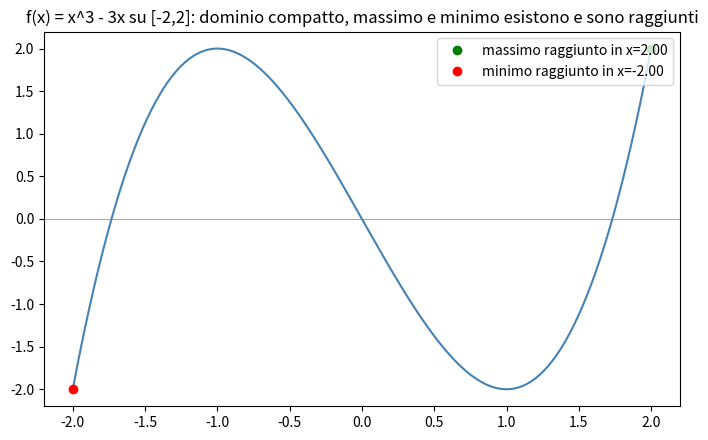

Generate this figure with matplotlib:
import numpy as np
import matplotlib.pyplot as plt

# Illustrazione: f(x) = x^3 - 3x su [-2, 2] (compatto), continua, ammette massimo e minimo
x = np.linspace(-2, 2, 400)
f = x**3 - 3*x

x_max_idx = np.argmax(f)
x_min_idx = np.argmin(f)

fig, ax = plt.subplots(figsize=(7, 4.5))
ax.plot(x, f, color="steelblue")
ax.plot(x[x_max_idx], f[x_max_idx], "o", color="green", label=f"massimo raggiunto in x={x[x_max_idx]:.2f}")
ax.plot(x[x_min_idx], f[x_min_idx], "o", color="red", label=f"minimo raggiunto in x={x[x_min_idx]:.2f}")
ax.set_title("f(x) = x^3 - 3x su [-2,2]: dominio compatto, massimo e minimo esistono e sono raggiunti")
ax.legend()
ax.axhline(0, color="gray", linewidth=0.5)
plt.tight_layout()
plt.show()

print("Massimo:", f[x_max_idx], "raggiunto in x =", x[x_max_idx])
print("Minimo:", f[x_min_idx], "raggiunto in x =", x[x_min_idx])

import numpy as np

def f(x):
    return x**2

x0 = 3.0
# Successione arbitraria che tende a x0
n = np.arange(1, 100)
xn = x0 + 1.0/n  # tende a x0 da destra

print("x_n (primi termini):", xn[:5], "-> tende a", x0)
print("f(x_n) (primi termini):", f(xn[:5]))
print("f(x0) =", f(x0))
print("f(x_n) tende a f(x0)?", np.isclose(f(xn[-1]), f(x0), atol=1e-3))
